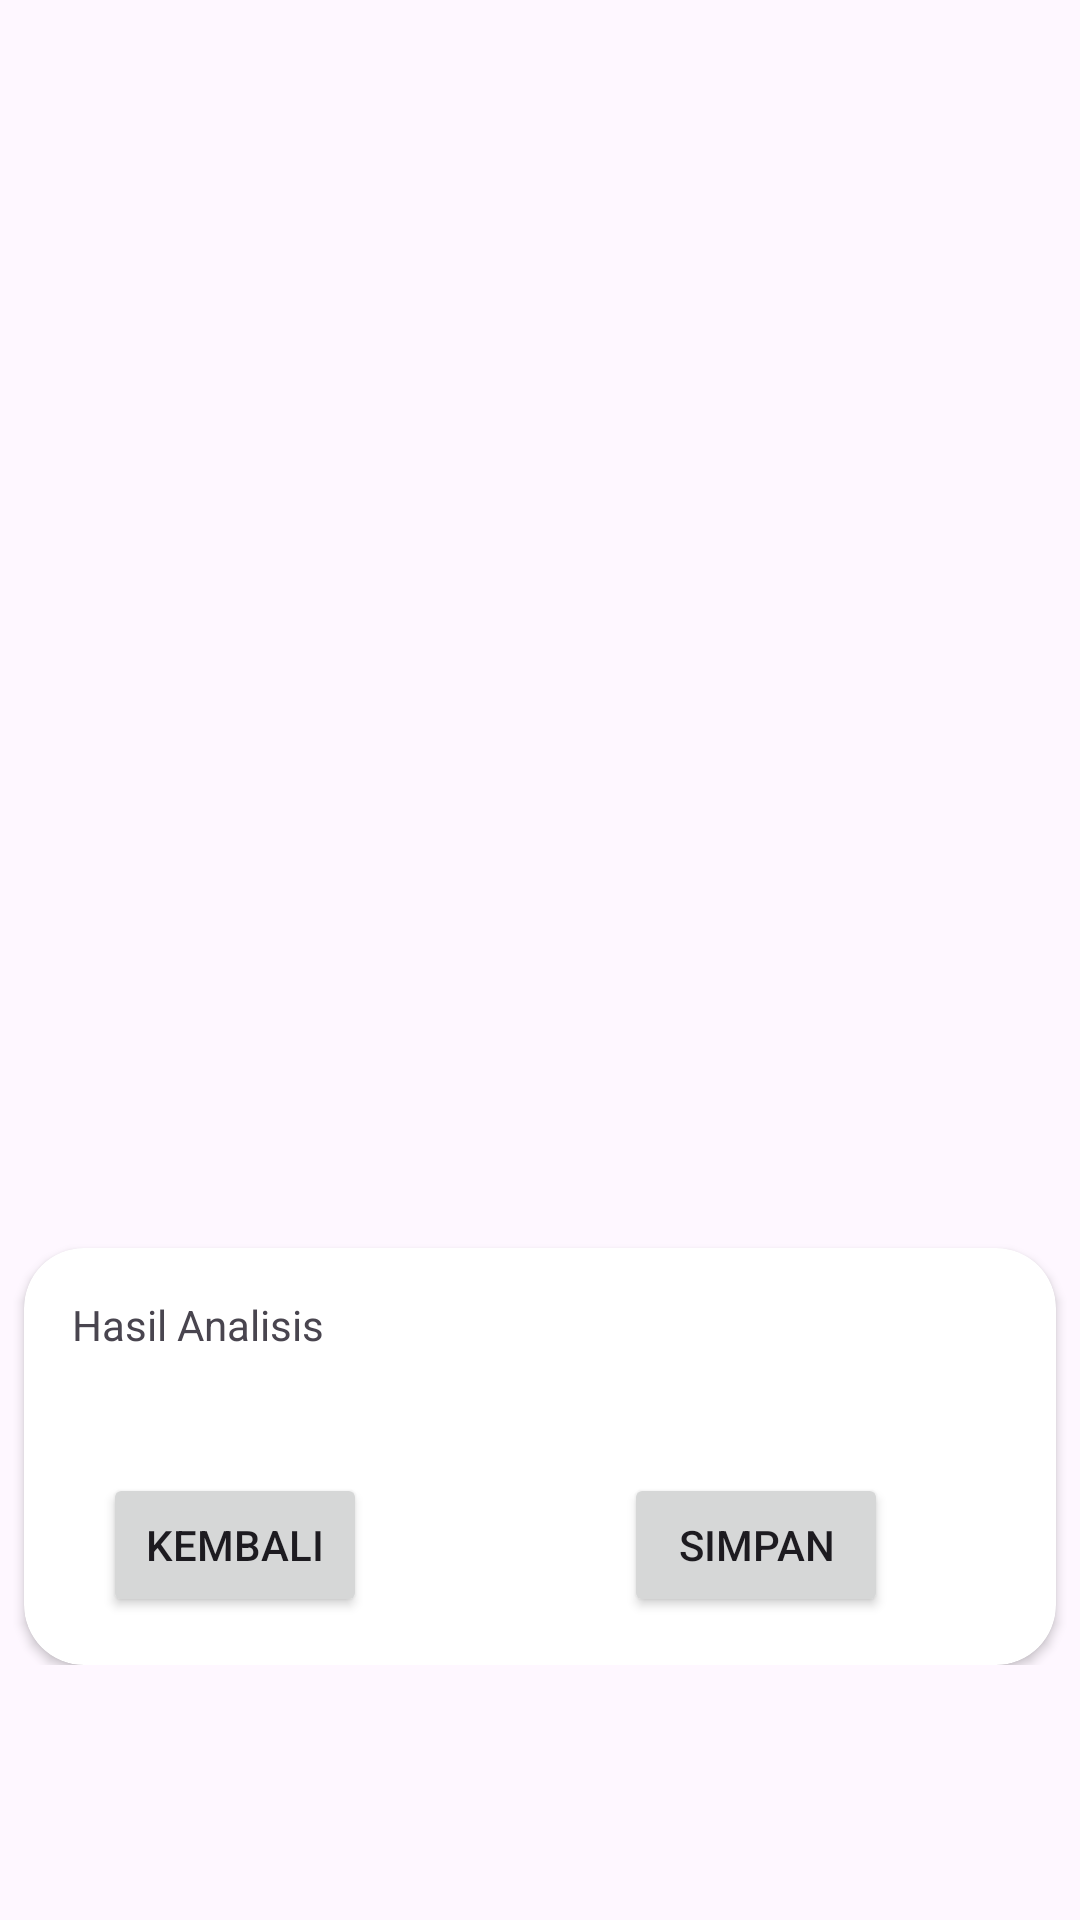

Write the Android layout XML for this screen, with the resource values it uses.
<!-- AndroidManifest.xml: application theme Theme.Asclepius -->
<!-- res/layout/activity_result.xml -->
<?xml version="1.0" encoding="utf-8"?>
<ScrollView xmlns:android="http://schemas.android.com/apk/res/android"
    xmlns:tools="http://schemas.android.com/tools"
    xmlns:app="http://schemas.android.com/apk/res-auto"
    android:layout_width="match_parent"
    android:layout_height="match_parent"
    tools:context=".view.ResultActivity">

    <androidx.constraintlayout.widget.ConstraintLayout
        android:layout_width="match_parent"
        android:layout_height="wrap_content">

        <ImageView
            android:id="@+id/result_image"
            android:layout_width="match_parent"
            android:layout_height="400dp"
            android:scaleType="fitCenter"
            app:layout_constraintBottom_toBottomOf="parent"
            app:layout_constraintEnd_toEndOf="parent"
            app:layout_constraintHorizontal_bias="0.0"
            app:layout_constraintStart_toStartOf="parent"
            app:layout_constraintTop_toTopOf="parent"
            app:layout_constraintVertical_bias="0.0"
            app:srcCompat="@drawable/ic_place_holder" />

        <androidx.cardview.widget.CardView
            android:layout_width="0dp"
            android:layout_height="wrap_content"
            android:layout_marginStart="8dp"
            android:layout_marginTop="16dp"
            android:layout_marginEnd="8dp"
            app:cardCornerRadius="20dp"
            app:layout_constraintBottom_toTopOf="@+id/result_image"
            app:layout_constraintEnd_toEndOf="parent"
            app:layout_constraintStart_toStartOf="parent"
            app:layout_constraintHorizontal_bias="0.0"
            app:layout_constraintTop_toBottomOf="@+id/result_image"
            app:layout_constraintVertical_bias="0.0">

            <androidx.constraintlayout.widget.ConstraintLayout
                android:layout_width="match_parent"
                android:layout_height="139dp">

                <TextView
                    android:id="@+id/result_text"
                    android:layout_width="match_parent"
                    android:layout_height="wrap_content"
                    android:layout_margin="16dp"
                    android:text="@string/result"
                    app:layout_constraintBottom_toBottomOf="parent"
                    app:layout_constraintEnd_toEndOf="parent"
                    app:layout_constraintStart_toStartOf="parent"
                    app:layout_constraintTop_toTopOf="parent"
                    app:layout_constraintVertical_bias="0.0" />

                <Button
                    android:id="@+id/btn_bck"
                    android:layout_width="wrap_content"
                    android:layout_height="wrap_content"
                    android:layout_marginTop="40dp"
                    android:text="@string/kembali"
                    app:layout_constraintBottom_toBottomOf="parent"
                    app:layout_constraintEnd_toStartOf="@+id/btn_sv"
                    app:layout_constraintHorizontal_bias="0.234"
                    app:layout_constraintStart_toStartOf="parent"
                    app:layout_constraintTop_toBottomOf="@+id/result_text"
                    app:layout_constraintVertical_bias="0.0" />

                <Button
                    android:id="@+id/btn_sv"
                    android:layout_width="wrap_content"
                    android:layout_height="wrap_content"
                    android:layout_marginTop="40dp"
                    android:layout_marginEnd="56dp"
                    android:layout_marginBottom="24dp"
                    android:text="@string/simpan"
                    app:layout_constraintBottom_toBottomOf="parent"
                    app:layout_constraintEnd_toEndOf="parent"
                    app:layout_constraintTop_toBottomOf="@+id/result_text"
                    app:layout_constraintVertical_bias="0.0" />
            </androidx.constraintlayout.widget.ConstraintLayout>

        </androidx.cardview.widget.CardView>

    </androidx.constraintlayout.widget.ConstraintLayout>
</ScrollView>
<!-- resources referenced by this layout -->
<resources>
  <string name="kembali">Kembali</string>
  <string name="result">Hasil Analisis</string>
  <string name="simpan">Simpan</string>
  <style name="Theme.Asclepius" parent="Base.Theme.Asclepius" />
  <style name="Base.Theme.Asclepius" parent="Theme.Material3.DayNight">
          
           <item name="colorPrimary">@color/red</item>
      </style>
  <color name="red">#FB3131</color>
</resources>
